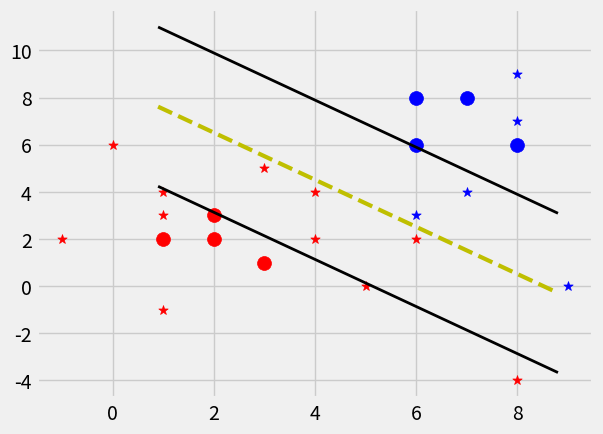

Generate this figure with matplotlib:
from numpy.linalg import norm
import numpy as np
from matplotlib import pyplot as plt, style
style.use('fivethirtyeight')


class SVM:

    def __init__(self, visualize=True):
        self.visualize = visualize
        self.colors = {1:'r',-1:'b'}
        if self.visualize:
            self.fig = plt.figure()
            self.ax = self.fig.add_subplot(1,1,1)

    def fit(self, data):
        self.data = data
        opt_mags = {}
        transforms = [[1,1],[1,-1],[-1,1],[-1,-1]]
        self.max_val = max([f for yi in self.data for xi in self.data[yi] for f in xi])
        self.min_val = min([f for yi in self.data for xi in self.data[yi] for f in xi])
        steps = [self.max_val*0.1,self.max_val*0.01,self.max_val*0.001]
        start_w = self.max_val*10
        b_range = 5

        for step in steps:
            w = np.array([start_w,start_w])
            step_optimized = False
            while not step_optimized:
                for b in np.arange(-(b_range*self.max_val),b_range*self.max_val,step*b_range):
                    for trans in transforms:
                        wt = w * trans
                        constraints = True
                        for yi in self.data:
                            for xi in self.data[yi]:
                                if not yi*(np.dot(xi,wt)+b) >= 1:
                                    constraints = False
                        if constraints:
                            opt_mags[norm(wt)] = [wt,b]
                if w[0] <= 0:
                    step_optimized = True
                else:
                    w = w - step
            mags = [m for m in sorted(opt_mags)]
            choice = opt_mags[mags[0]]
            self.w = choice[0]
            self.b = choice[1]
            start_w = self.w[0]+step*10
            print('Optimized a step')

    def predict(self,features):
        class_ = np.sign(np.dot(np.array(features),self.w)+self.b)
        if class_ != 0 and self.visualize:
            self.ax.scatter(features[0], features[1], color=self.colors[class_],marker='*',s=50)
        return class_

    def graph(self):
        [[self.ax.scatter(x[0],x[1],s=100,color=self.colors[i]) for x in self.data[i]] for i in self.data]

        # hyperplane = x.w+b
        def hyperplane(x,w,b,v):
            return (-w[0]*x-b+v) / w[1]

        datarange = (self.min_val*0.9,self.max_val*1.1)
        hpy_x_min = datarange[0]
        hpy_x_max = datarange[1]

        # Positive SV (x.w+b) = 1
        psv1 = hyperplane(hpy_x_min,self.w,self.b,1)
        psv2 = hyperplane(hpy_x_max,self.w,self.b,1)
        self.ax.plot([hpy_x_min,hpy_x_max], [psv1,psv2],'k',linewidth=2)

        # Negative SV (x.w+b) = -1
        nsv1 = hyperplane(hpy_x_min,self.w,self.b,-1)
        nsv2 = hyperplane(hpy_x_max,self.w,self.b,-1)
        self.ax.plot([hpy_x_min,hpy_x_max], [nsv1,nsv2],'k',linewidth=2)

        # Decision Boundary SV (x.w+b) = 0
        db1 = hyperplane(hpy_x_min,self.w,self.b,0)
        db2 = hyperplane(hpy_x_max,self.w,self.b,0 )
        self.ax.plot([hpy_x_min,hpy_x_max], [db1,db2],'y--',linewidth=3)

        plt.show()



train = {1: np.array([[1,2],[2,3],[3,1],[2,2]]),
         -1:np.array([[6,8],[8,6],[6,6],[7,8]])}
test = [4,8]
clf = SVM()
clf.fit(train)
predict_values = [[-1,2],[1,3],[4,2],[6,3],[8,-4],[3,5],[8,9],[9,0],[1,4],[6,2],[7,4],[5,0],[8,7],[4,4],[1,-1],[0,6]]
for p in predict_values:
    clf.predict(p)
clf.graph()
